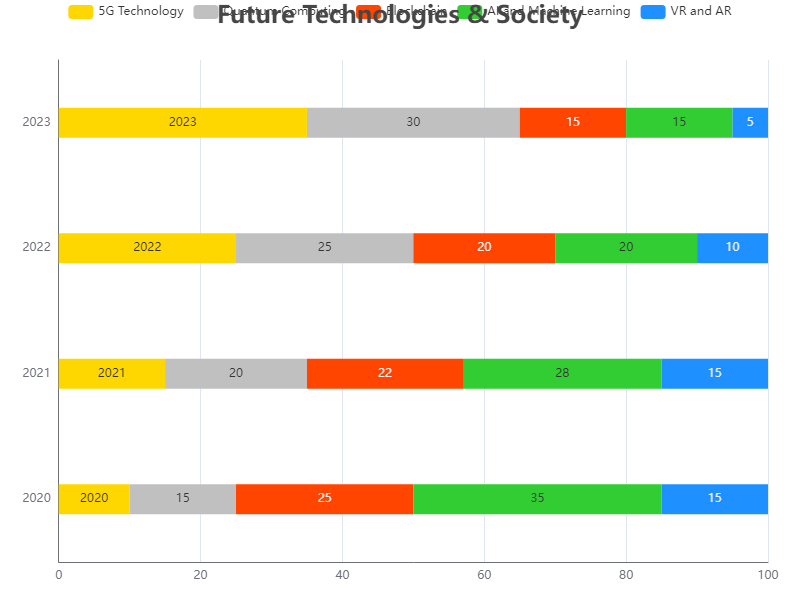

Source data for this figure (header and first rows):
Year, 5G Technology, Quantum Computing, Blockchain, AI and Machine Learning, VR and AR
2020, 10, 15, 25, 35, 15
2021, 15, 20, 22, 28, 15
2022, 25, 25, 20, 20, 10
2023, 35, 30, 15, 15, 5
